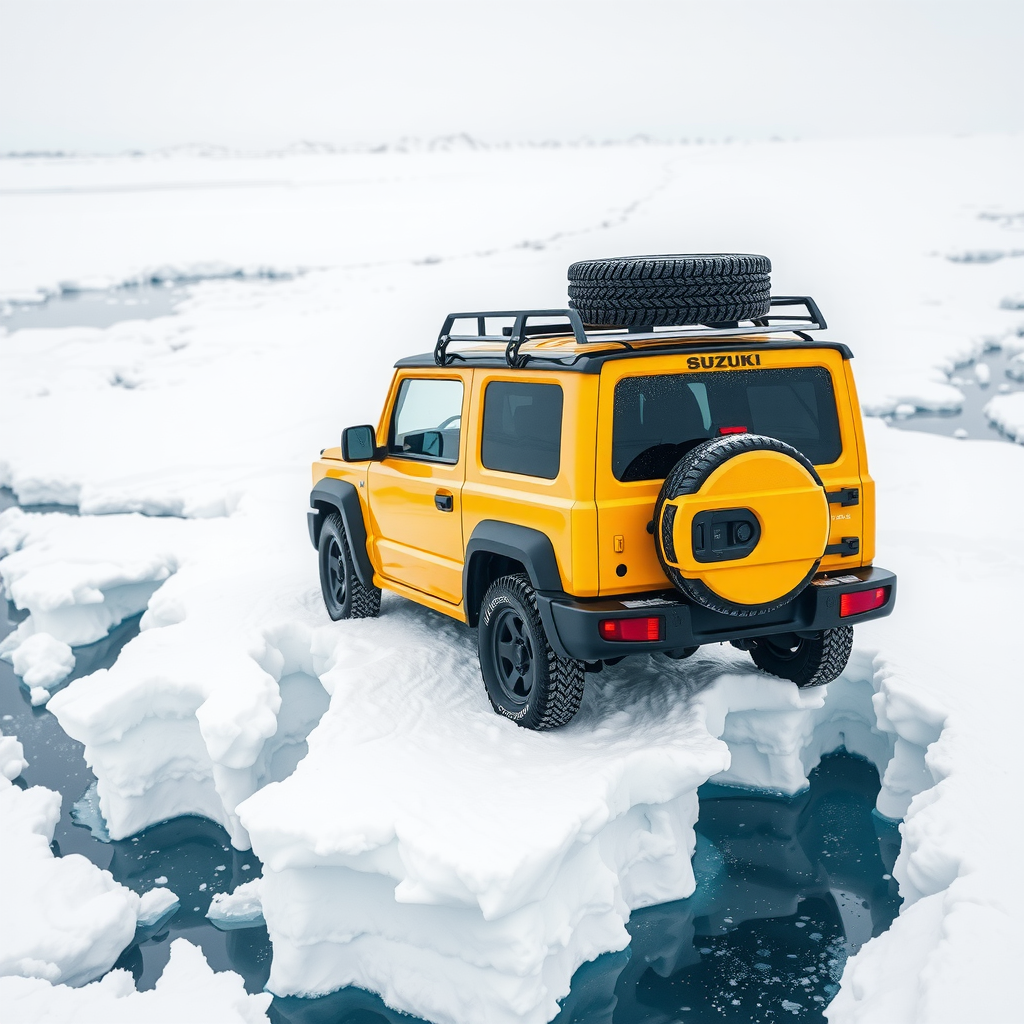
Generation parameters embedded in this image by ComfyUI (PNG 'prompt' text chunk: the API-format workflow graph, JSON):
{"5":{"inputs":{"width":1024,"height":1024,"batch_size":1},"class_type":"EmptyLatentImage","_meta":{"title":"Empty Latent Image"}},"6":{"inputs":{"text":"Yellow Suzuki Jimny, a small modern car, escaping on an iceberg, antarctic landscape, snow storm,ultra wide angle, drone shot","clip":["11",0]},"class_type":"CLIPTextEncode","_meta":{"title":"CLIP Text Encode (Prompt)"}},"8":{"inputs":{"samples":["13",0],"vae":["10",0]},"class_type":"VAEDecode","_meta":{"title":"VAE Decode"}},"9":{"inputs":{"filename_prefix":"ComfyUI","images":["8",0]},"class_type":"SaveImage","_meta":{"title":"Save Image"}},"10":{"inputs":{"vae_name":"ae.safetensors"},"class_type":"VAELoader","_meta":{"title":"Load VAE"}},"11":{"inputs":{"clip_name1":"t5xxl_fp8_e4m3fn.safetensors","clip_name2":"ViT-L-14-BEST-smooth-GmP-TE-only-HF-format.safetensors","type":"flux","device":"default"},"class_type":"DualCLIPLoader","_meta":{"title":"DualCLIPLoader"}},"12":{"inputs":{"unet_name":"flux1-schnell-fp8-e4m3fn.safetensors","weight_dtype":"fp8_e4m3fn"},"class_type":"UNETLoader","_meta":{"title":"Load Diffusion Model"}},"13":{"inputs":{"noise":["25",0],"guider":["22",0],"sampler":["16",0],"sigmas":["17",0],"latent_image":["5",0]},"class_type":"SamplerCustomAdvanced","_meta":{"title":"SamplerCustomAdvanced"}},"16":{"inputs":{"sampler_name":"euler"},"class_type":"KSamplerSelect","_meta":{"title":"KSamplerSelect"}},"17":{"inputs":{"scheduler":"simple","steps":20,"denoise":1.0,"model":["12",0]},"class_type":"BasicScheduler","_meta":{"title":"BasicScheduler"}},"22":{"inputs":{"model":["12",0],"conditioning":["6",0]},"class_type":"BasicGuider","_meta":{"title":"BasicGuider"}},"25":{"inputs":{"noise_seed":198801461637189},"class_type":"RandomNoise","_meta":{"title":"RandomNoise"}}}